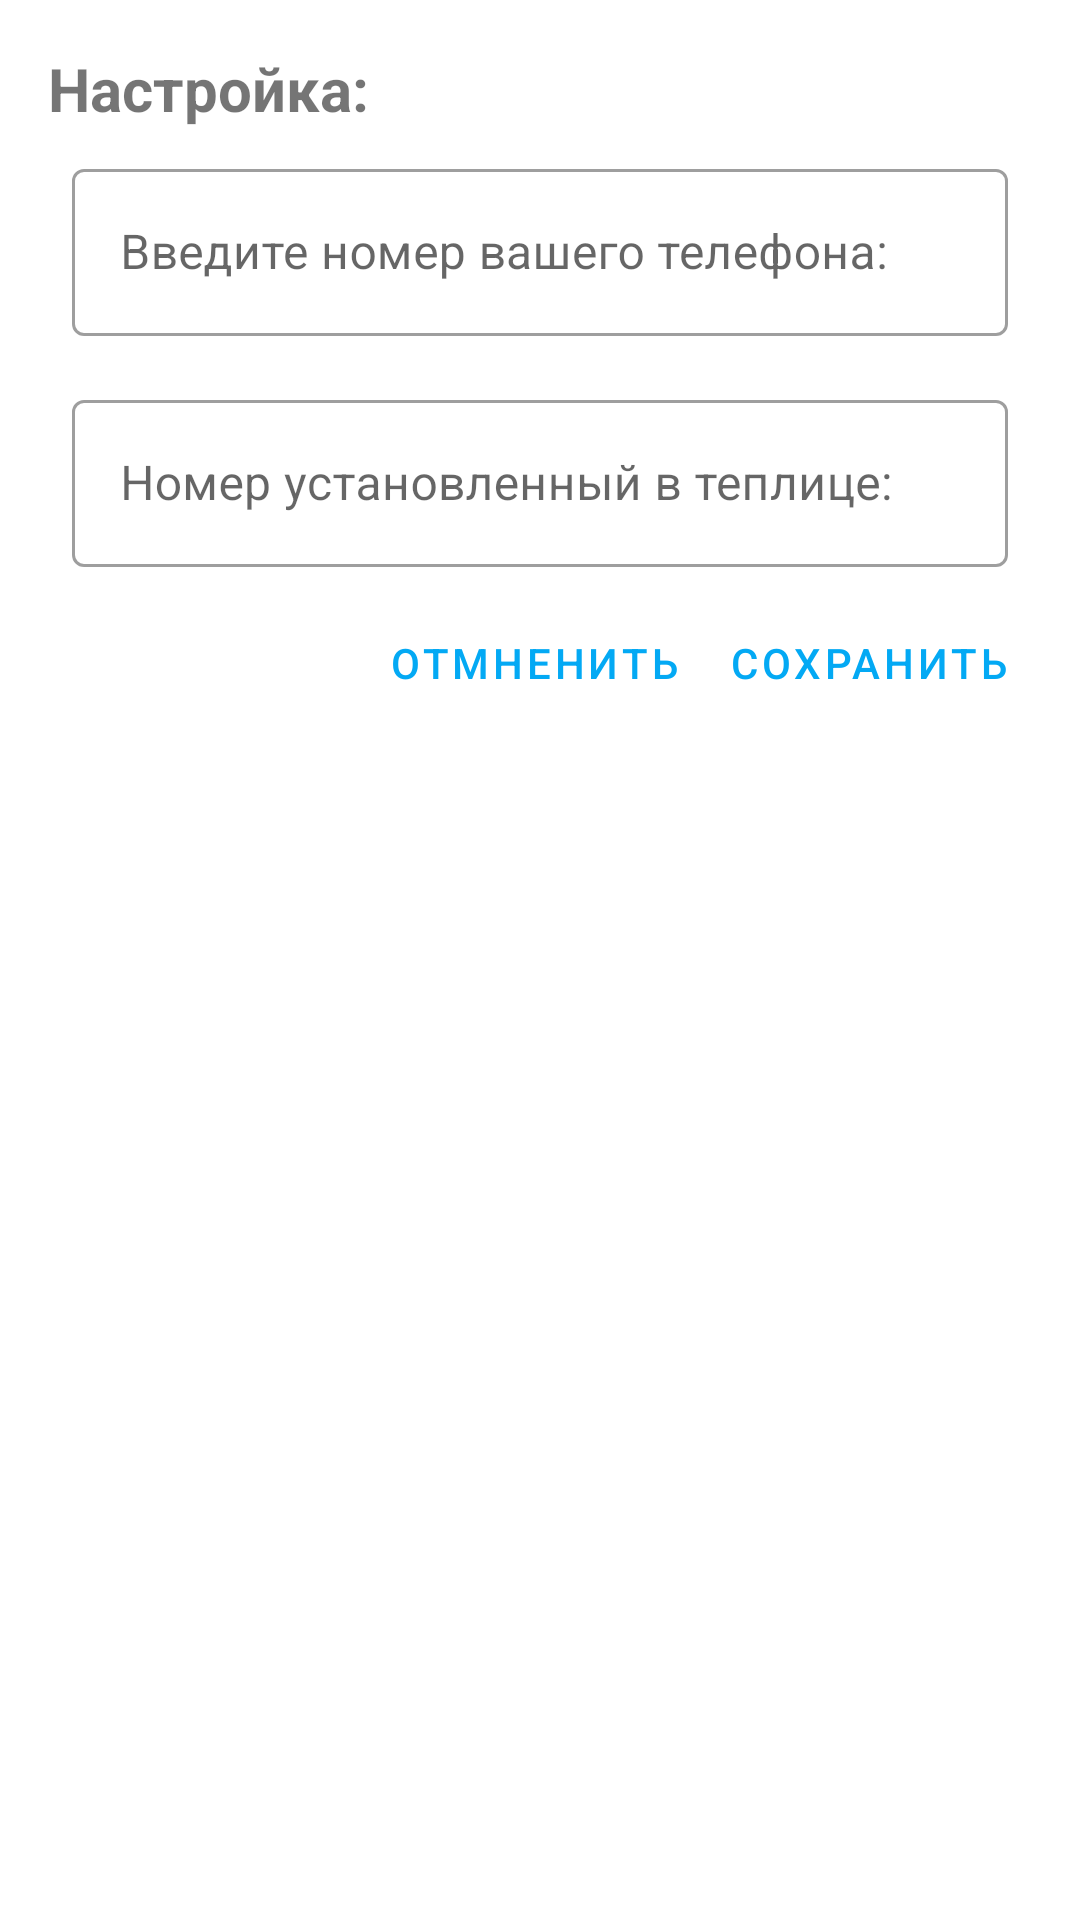

Write the Android layout XML for this screen, with the resource values it uses.
<!-- AndroidManifest.xml: application theme AppTheme -->
<!-- res/layout/dialog_setting.xml -->
<?xml version="1.0" encoding="utf-8"?>
<LinearLayout xmlns:android="http://schemas.android.com/apk/res/android"
    xmlns:app="http://schemas.android.com/apk/res-auto"
    android:orientation="vertical"
    android:layout_width="match_parent"
    android:layout_height="wrap_content"
    android:padding="16dp">

    <TextView
        android:layout_width="match_parent"
        android:layout_height="wrap_content"
        android:text="Настройка:"
        android:textStyle="bold"
        android:textSize="20sp"
        />

    <com.google.android.material.textfield.TextInputLayout
        android:layout_width="match_parent"
        android:layout_height="wrap_content"
        style="@style/Widget.MaterialComponents.TextInputLayout.OutlinedBox"
        android:layout_margin="8dp"
        android:hint="Введите номер вашего телефона:"
        app:prefixText="+7"
        app:endIconMode="clear_text"
        android:id="@+id/numberFirstLayout"
        >

        <com.google.android.material.textfield.TextInputEditText
            android:layout_width="match_parent"
            android:layout_height="wrap_content"
            android:inputType="number"
            android:maxLength="10"
            android:id="@+id/numberFirstEdit"
            />

    </com.google.android.material.textfield.TextInputLayout>

    <com.google.android.material.textfield.TextInputLayout
        android:layout_width="match_parent"
        android:layout_height="wrap_content"
        style="@style/Widget.MaterialComponents.TextInputLayout.OutlinedBox"
        android:layout_margin="8dp"
        android:hint="Номер установленный в теплице:"
        app:prefixText="+7"
        app:endIconMode="clear_text"
        android:id="@+id/numberSecondLayout"
        >

        <com.google.android.material.textfield.TextInputEditText
            android:layout_width="match_parent"
            android:layout_height="wrap_content"
            android:inputType="number"
            android:maxLength="10"
            android:id="@+id/numberSecondEdit"
            />

    </com.google.android.material.textfield.TextInputLayout>

    <LinearLayout
        android:layout_width="match_parent"
        android:layout_height="wrap_content"
        android:orientation="horizontal"
        android:gravity="end"
        >

        <com.google.android.material.button.MaterialButton
            android:layout_width="wrap_content"
            android:layout_height="wrap_content"
            style="@style/Widget.MaterialComponents.Button.TextButton"
            android:text="Отмненить"
            android:id="@+id/cancelBtn"
            />

        <com.google.android.material.button.MaterialButton
            android:layout_width="wrap_content"
            android:layout_height="wrap_content"
            style="@style/Widget.MaterialComponents.Button.TextButton"
            android:text="Сохранить"
            android:id="@+id/saveBtn"
            />

    </LinearLayout>


</LinearLayout>
<!-- resources referenced by this layout -->
<resources>
  <style name="AppTheme" parent="Theme.MaterialComponents.Light.NoActionBar">
          
          <item name="colorPrimary">@color/primaryColor</item>
          <item name="colorPrimaryDark">@color/primaryDarkColor</item>
          <item name="colorAccent">@color/secondaryColor</item>
          <item name="colorSecondary">@color/secondaryColor</item>
          <item name="fonColor">#ffffff</item>
          <item name="textColor">@color/primaryTextColor</item>
          <item name="fonDialog">3</item>
          <item name="android:windowAnimationStyle">@style/WindowsAnimationTransition</item>
      </style>
  <color name="primaryColor">#03a9f4</color>
  <color name="primaryDarkColor">#007ac1</color>
  <color name="secondaryColor">#ffcc80</color>
  <color name="primaryTextColor">#000000</color>
  <style name="WindowsAnimationTransition">
          <item name="android:windowEnterAnimation">@android:anim/fade_in</item>
          <item name="android:windowExitAnimation">@android:anim/fade_out</item>
      </style>
</resources>
